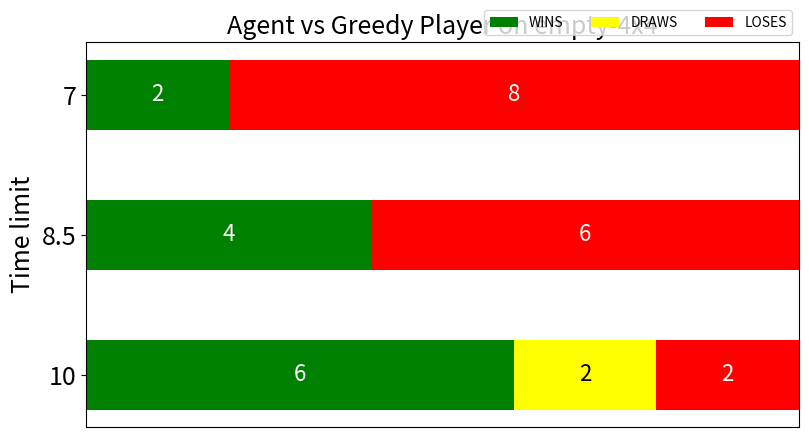

Reproduce this figure in Python.
import numpy as np
import matplotlib.pyplot as plt

categories = ['WINS', 'DRAWS','LOSES']

data = {"7": [2,0,8],
        "8.5": [4,0,6],
        "10": [6,2,2]}

def plot_chart(results, category_names):
    labels = list(results.keys())
    data = np.array(list(results.values()))
    data_cum = data.cumsum(axis=1)
    category_colors = ['Green','Yellow','Red']

    fig, ax = plt.subplots(figsize=(9.2, 5))
    ax.invert_yaxis()
    ax.xaxis.set_visible(False)
    ax.set_xlim(0, np.sum(data, axis=1).max())

    for i, (colname, color) in enumerate(zip(category_names, category_colors)):
        widths = data[:, i]
        starts = data_cum[:, i] - widths
        rects = ax.barh(labels, widths, left=starts, height=0.5,
                        label=colname, color=color)
        print(str(widths))
        text_color = 'darkgrey'
        if color == 'Red' or 'Yellow':
            text_color = 'black'
        else:
            text_color = 'white'

        #ax.bar_label(rects,fontsize=16, label_type='center', color=text_color)
    for i,c in enumerate(ax.containers):
        print(i)
        print(c)
        print(c.datavalues)
        labels = [v if v > 0 else "" for v in c.datavalues]
        text_color = 'darkgrey'
        if i == 0 or i == 2:
            text_color = 'white'
        else:
            text_color = 'black'
        ax.bar_label(c, labels=labels, fontsize=16, label_type='center', color=text_color)

    ax.legend(ncol=len(category_names), bbox_to_anchor=(1, 1),
              loc='lower right', fontsize='medium')
    ax.set_title('Agent vs Greedy Player on empty-4x4', fontsize=18)
    ax.set_ylabel('Time limit', fontsize=18)
    ax.set_xlabel('Frequency of outcome')
    ax.set_yticklabels([7,8.5,10], fontsize=18)
    return fig, ax

plot_chart(data, categories)

plt.show()
